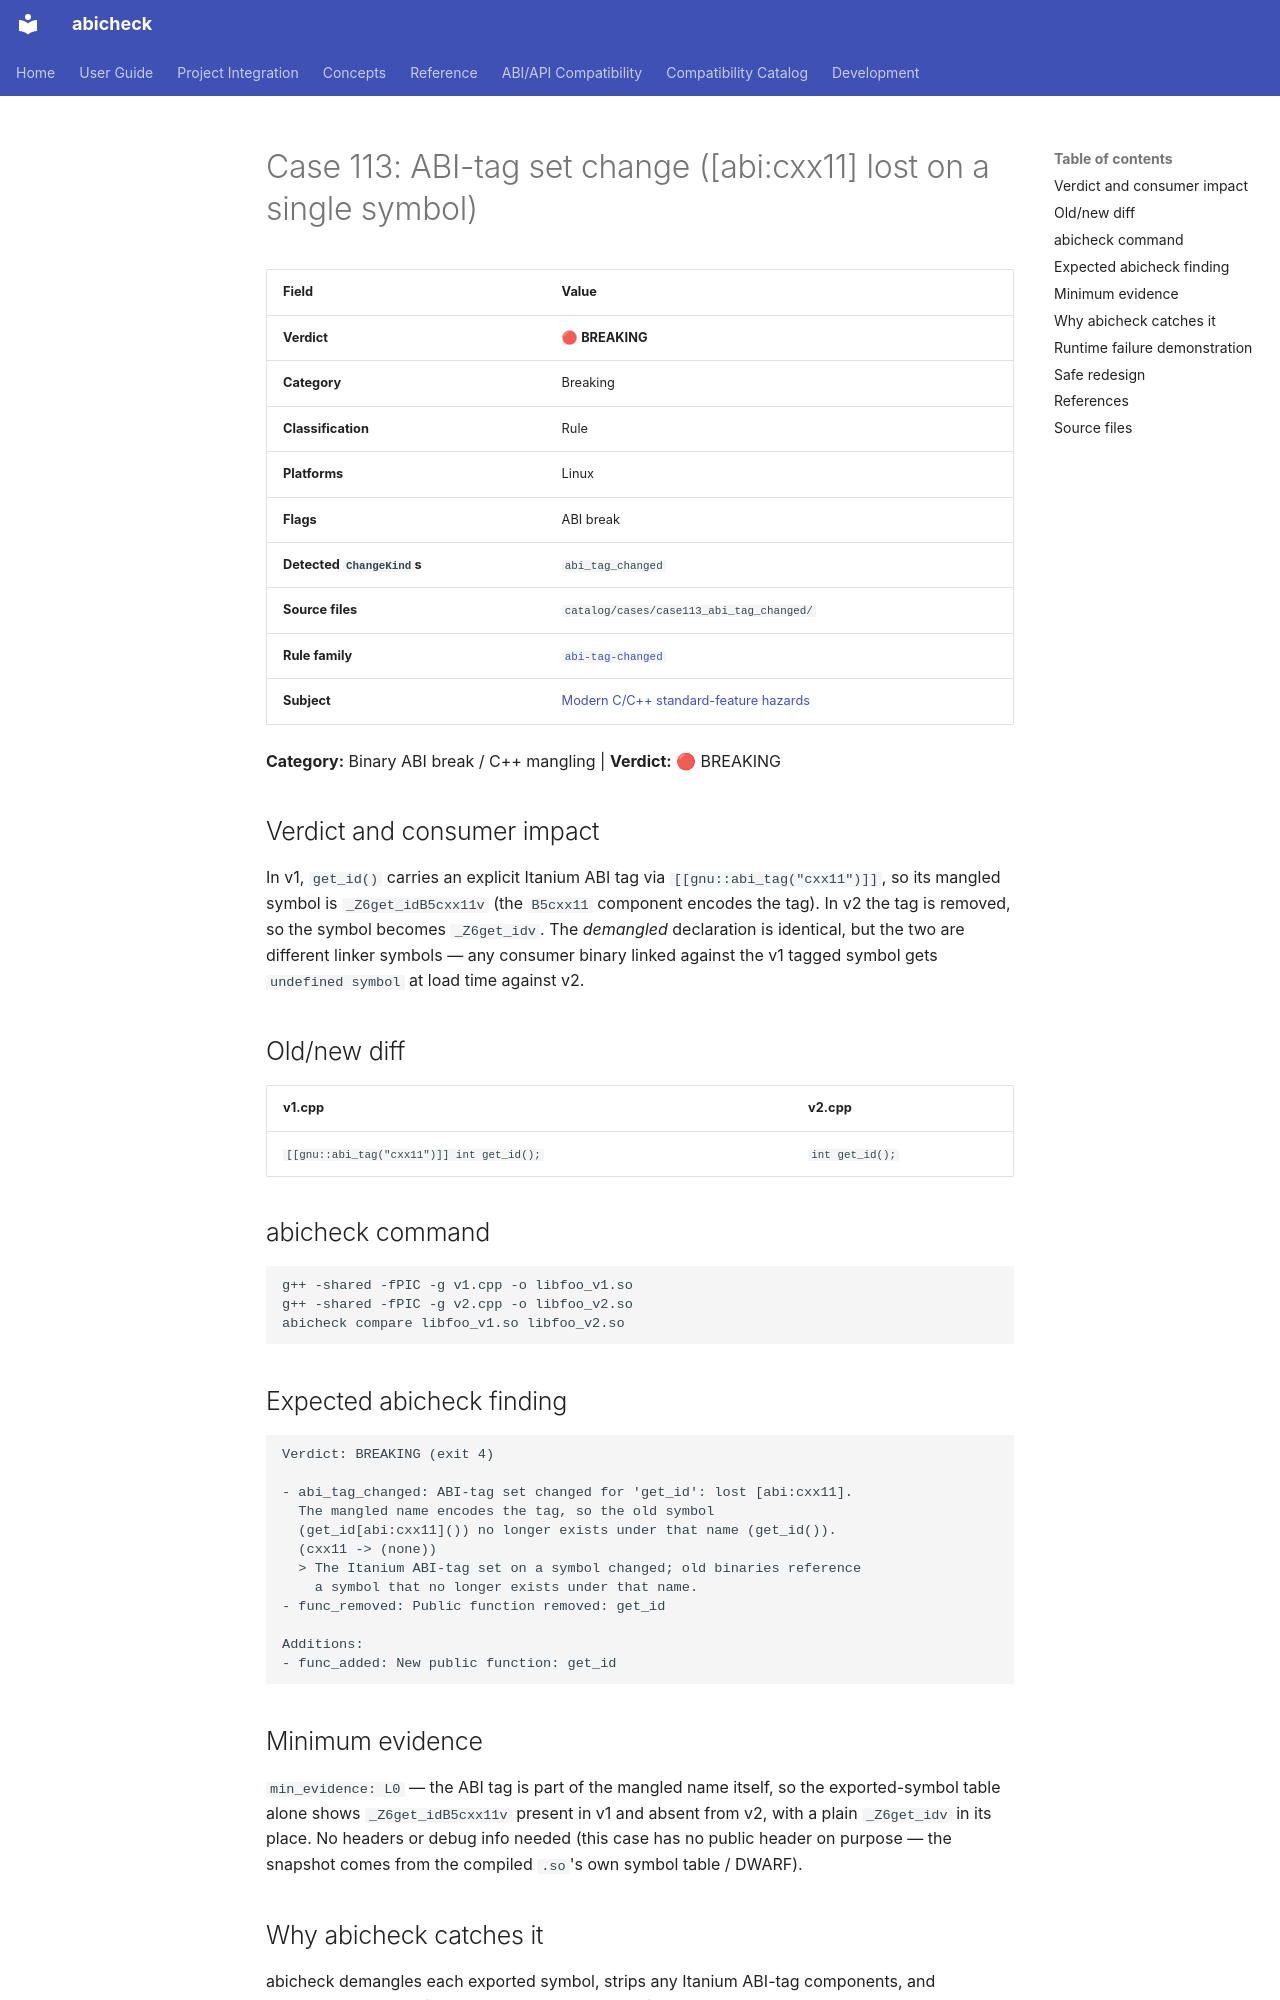

repository: abicheck/abicheck · page: reference/examples/case113_abi_tag_changed/index.html · generator: mkdocs

<!-- DO NOT EDIT — generated by scripts/gen_examples_docs.py. Source: catalog/cases/<case>/README.md + catalog/ground_truth.json. -->
# Case 113: ABI-tag set change ([abi:cxx11] lost on a single symbol)

| Field | Value |
|-------|-------|
| **Verdict** | 🔴 **BREAKING** |
| **Category** | Breaking |
| **Classification** | Rule |
| **Platforms** | Linux |
| **Flags** | ABI break |
| **Detected `ChangeKind`s** | `abi_tag_changed` |
| **Source files** | `catalog/cases/case113_abi_tag_changed/` |
| **Rule family** | [`abi-tag-changed`](by-rule/abi-tag-changed.md) |
| **Subject** | [Modern C/C++ standard-feature hazards](by-subject/modern-cpp-standard-feature-hazards.md) |

**Category:** Binary ABI break / C++ mangling | **Verdict:** 🔴 BREAKING

## Verdict and consumer impact

In v1, `get_id()` carries an explicit Itanium ABI tag via
`[[gnu::abi_tag("cxx11")]]`, so its mangled symbol is `_Z6get_idB5cxx11v`
(the `B5cxx11` component encodes the tag). In v2 the tag is removed, so the
symbol becomes `_Z6get_idv`. The *demangled* declaration is identical, but
the two are different linker symbols — any consumer binary linked against
the v1 tagged symbol gets `undefined symbol` at load time against v2.

## Old/new diff

| v1.cpp | v2.cpp |
|--------|--------|
| `[[gnu::abi_tag("cxx11")]] int get_id();` | `int get_id();` |

## abicheck command

```bash
g++ -shared -fPIC -g v1.cpp -o libfoo_v1.so
g++ -shared -fPIC -g v2.cpp -o libfoo_v2.so
abicheck compare libfoo_v1.so libfoo_v2.so
```

## Expected abicheck finding

```text
Verdict: BREAKING (exit 4)

- abi_tag_changed: ABI-tag set changed for 'get_id': lost [abi:cxx11].
  The mangled name encodes the tag, so the old symbol
  (get_id[abi:cxx11]()) no longer exists under that name (get_id()).
  (cxx11 -> (none))
  > The Itanium ABI-tag set on a symbol changed; old binaries reference
    a symbol that no longer exists under that name.
- func_removed: Public function removed: get_id

Additions:
- func_added: New public function: get_id
```

## Minimum evidence

`min_evidence: L0` — the ABI tag is part of the mangled name itself, so the
exported-symbol table alone shows `_Z6get_idB5cxx11v` present in v1 and
absent from v2, with a plain `_Z6get_idv` in its place. No headers or debug
info needed (this case has no public header on purpose — the snapshot comes
from the compiled `.so`'s own symbol table / DWARF).
